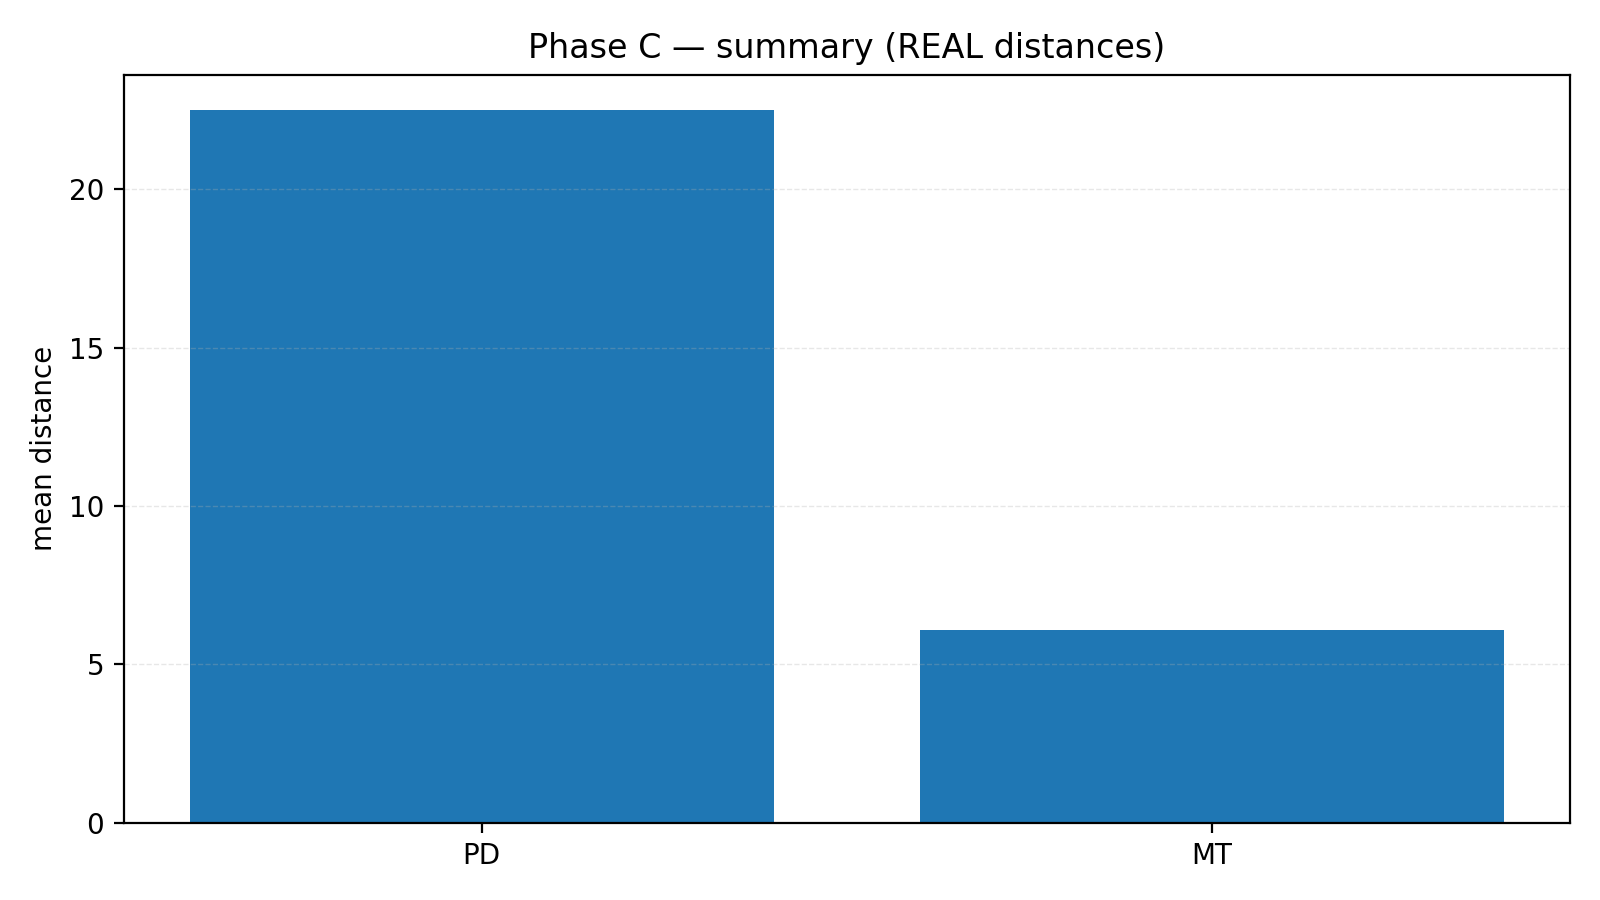

The table this chart was drawn from, first rows:
method, pd_n, pd_mean, pd_median, pd_stdev, pd_min, pd_max, mt_n, mt_mean, mt_median, mt_stdev, mt_min, mt_max
candidateC_expanded2688, 168, 22.49, 22.59, 4.017, 15.27, 33.76, 168, 6.08, 5.996, 0.7095, 4.615, 8.603
